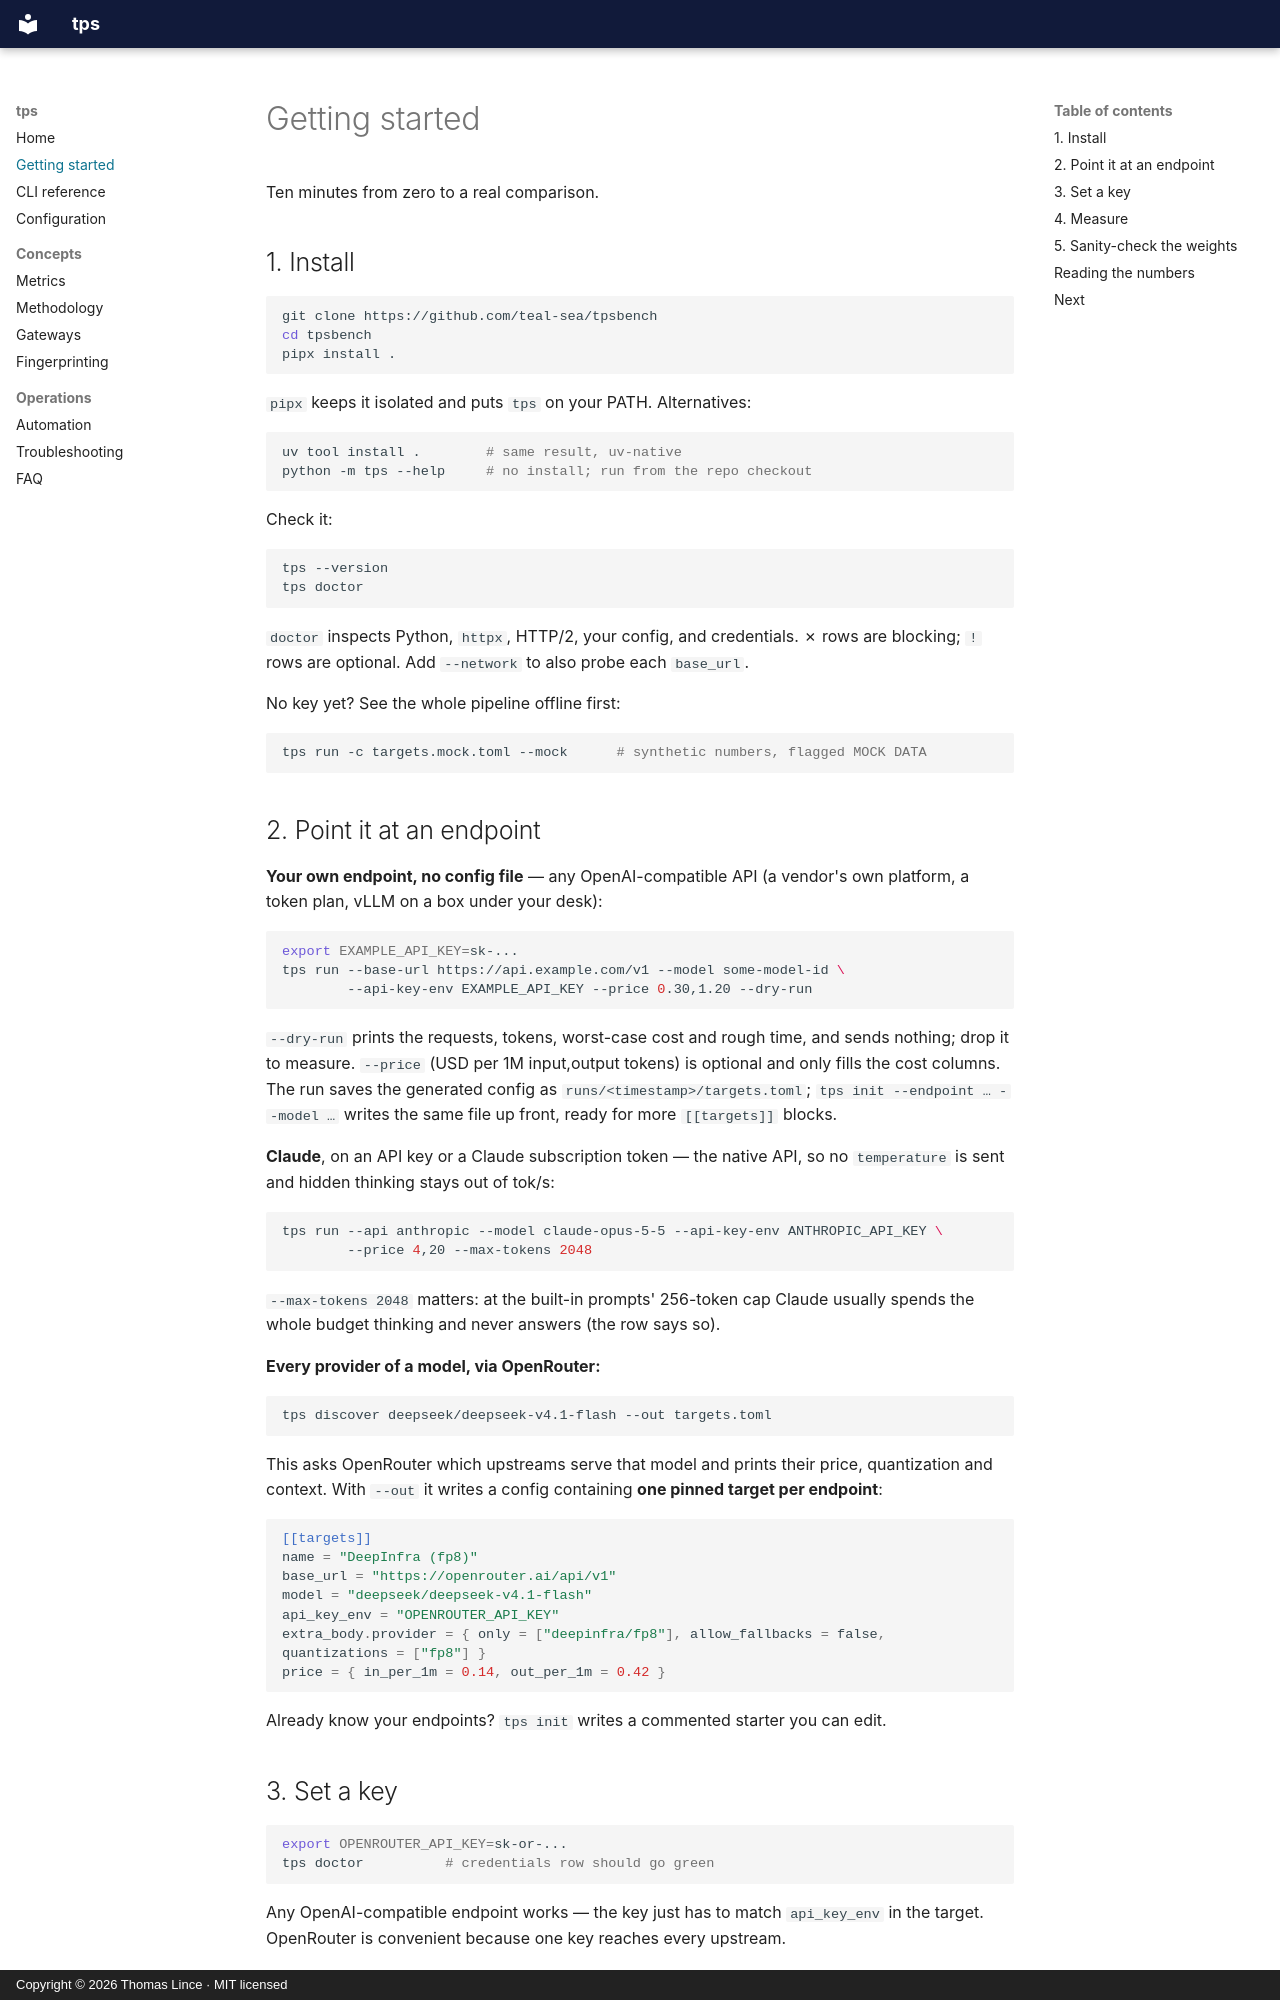

repository: teal-sea/tps-test · page: getting-started/index.html · generator: mkdocs · copyright: Copyright © 2026 Thomas Lince · MIT licensed

# Getting started

Ten minutes from zero to a real comparison.

## 1. Install

```bash
git clone https://github.com/teal-sea/tpsbench
cd tpsbench
pipx install .
```

`pipx` keeps it isolated and puts `tps` on your PATH. Alternatives:

```bash
uv tool install .        # same result, uv-native
python -m tps --help     # no install; run from the repo checkout
```

Check it:

```bash
tps --version
tps doctor
```

`doctor` inspects Python, `httpx`, HTTP/2, your config, and credentials. ✗ rows
are blocking; `!` rows are optional. Add `--network` to also probe each
`base_url`.

No key yet? See the whole pipeline offline first:

```bash
tps run -c targets.mock.toml --mock      # synthetic numbers, flagged MOCK DATA
```
